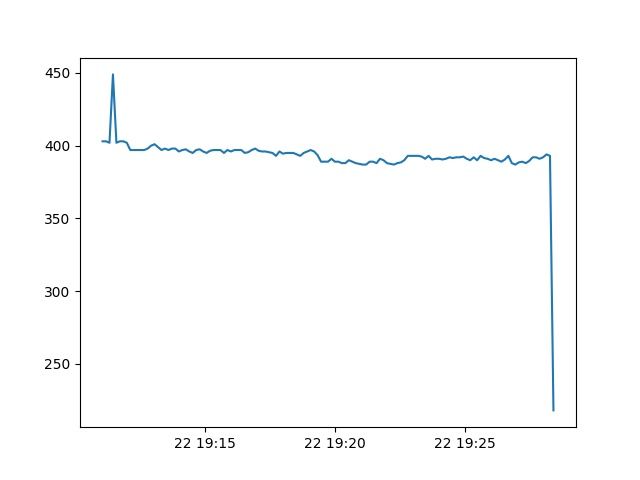

The data file committed next to this chart (first rows):
Date, active
2013-05-22 19:11:04, 403.0
2013-05-22 19:11:12, 403.0
2013-05-22 19:11:20, 402.0
2013-05-22 19:11:28, 449.0
2013-05-22 19:11:36, 402.0
2013-05-22 19:11:44, 403.0
2013-05-22 19:11:52, 403.0
2013-05-22 19:12:00, 402.0
2013-05-22 19:12:08, 397.0
2013-05-22 19:12:16, 397.0
2013-05-22 19:12:24, 397.0
2013-05-22 19:12:32, 397.0
2013-05-22 19:12:40, 397.0
2013-05-22 19:12:48, 398.0
2013-05-22 19:12:56, 400.0
2013-05-22 19:13:04, 401.0
2013-05-22 19:13:12, 399.0
2013-05-22 19:13:20, 397.0
2013-05-22 19:13:28, 398.0
2013-05-22 19:13:36, 397.0
2013-05-22 19:13:44, 398.0
2013-05-22 19:13:52, 398.0
2013-05-22 19:14:00, 396.0
2013-05-22 19:14:08, 397.0
2013-05-22 19:14:16, 397.5
2013-05-22 19:14:24, 396.0
2013-05-22 19:14:32, 395.0
2013-05-22 19:14:40, 397.0
2013-05-22 19:14:48, 397.5
2013-05-22 19:14:56, 396.0
2013-05-22 19:15:04, 395.0
2013-05-22 19:15:12, 396.5
2013-05-22 19:15:20, 397.0
2013-05-22 19:15:28, 397.0
2013-05-22 19:15:36, 397.0
2013-05-22 19:15:44, 395.0
2013-05-22 19:15:52, 397.0
2013-05-22 19:16:00, 396.0
2013-05-22 19:16:08, 397.0
2013-05-22 19:16:16, 397.0
2013-05-22 19:16:24, 397.0
2013-05-22 19:16:32, 395.0
2013-05-22 19:16:40, 395.5
2013-05-22 19:16:48, 397.0
2013-05-22 19:16:56, 398.0
2013-05-22 19:17:04, 396.5
2013-05-22 19:17:12, 396.0
2013-05-22 19:17:20, 396.0
2013-05-22 19:17:28, 395.5
2013-05-22 19:17:36, 395.0
2013-05-22 19:17:44, 393.0
2013-05-22 19:17:52, 396.0
2013-05-22 19:18:00, 394.5
2013-05-22 19:18:08, 395.0
2013-05-22 19:18:16, 395.0
2013-05-22 19:18:24, 395.0
2013-05-22 19:18:32, 394.0
2013-05-22 19:18:40, 393.0
2013-05-22 19:18:48, 395.0
2013-05-22 19:18:56, 396.0
... 71 more rows
